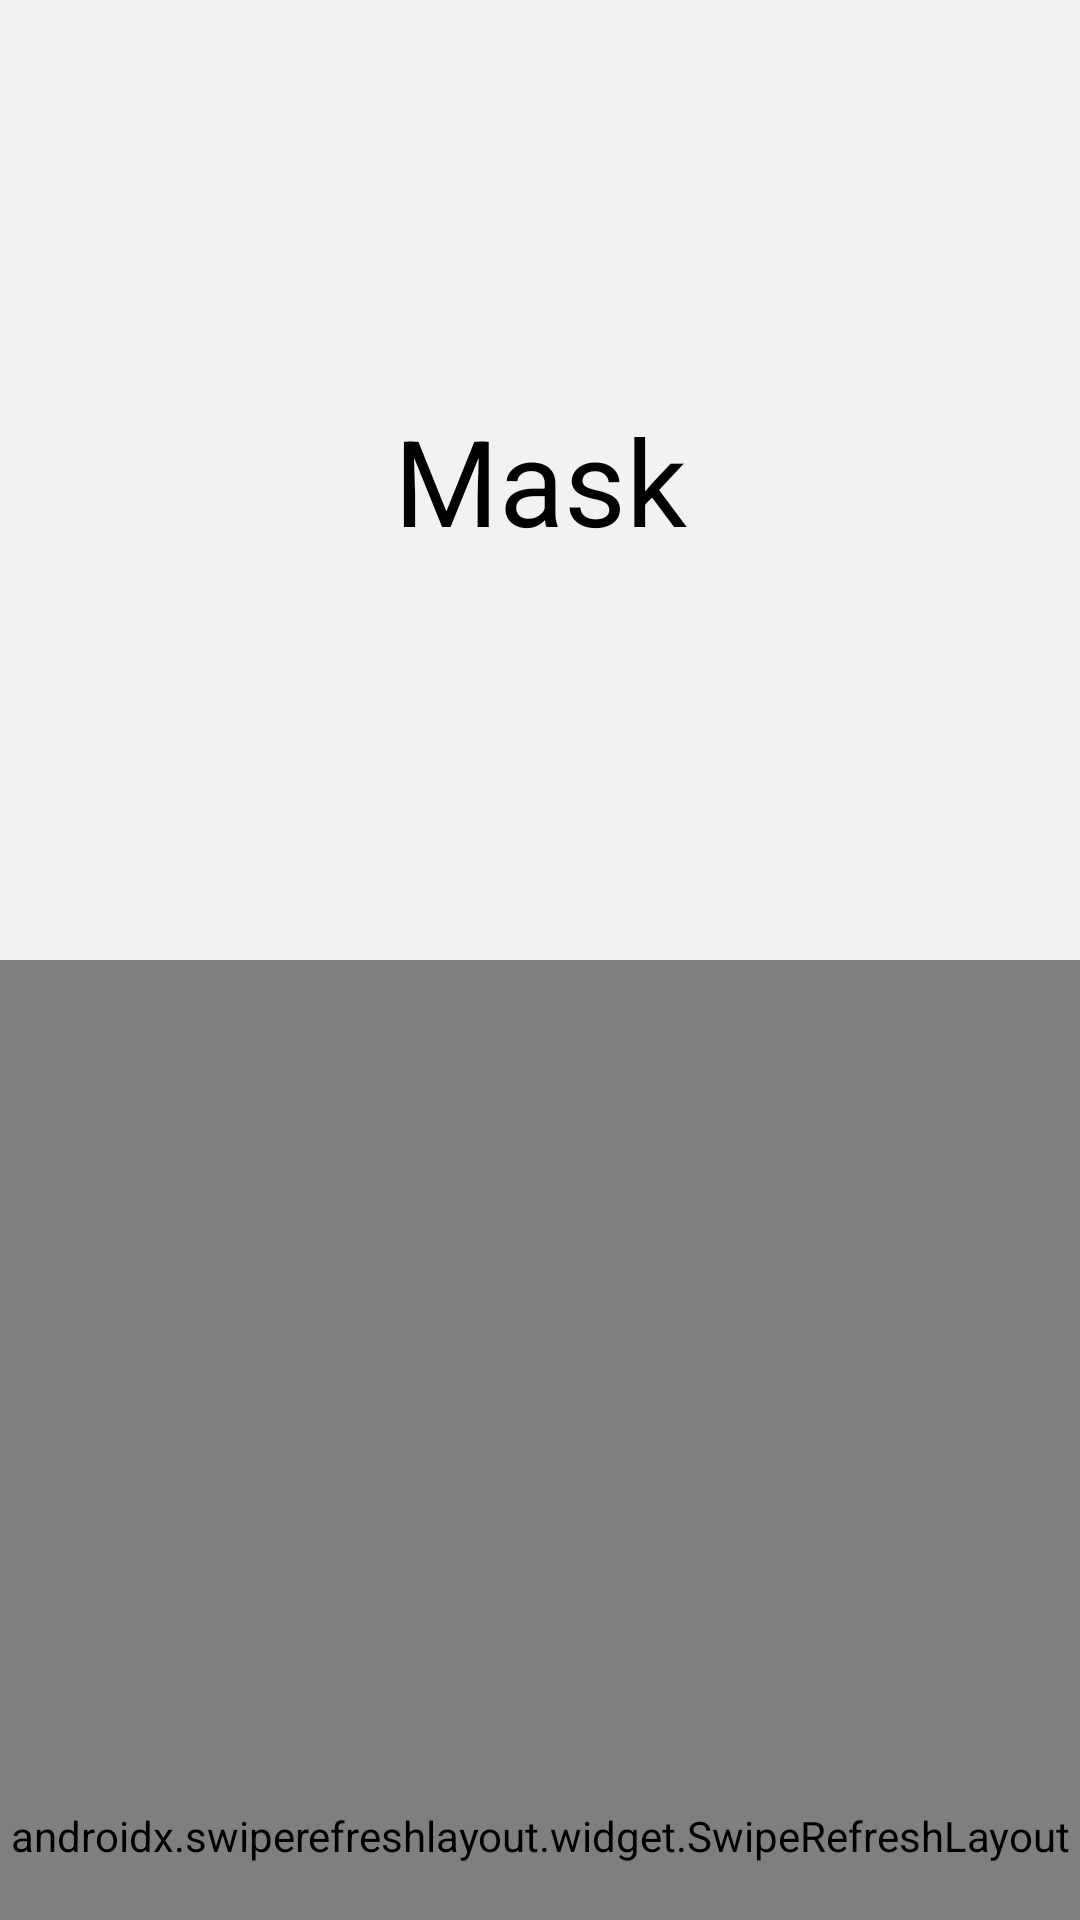

The Android layout XML behind this screen, and the referenced resources:
<!-- AndroidManifest.xml: application theme AppTheme -->
<!-- res/layout/fragment_mask_list.xml -->
<?xml version="1.0" encoding="utf-8"?>
<androidx.coordinatorlayout.widget.CoordinatorLayout
    xmlns:android="http://schemas.android.com/apk/res/android"
    xmlns:app="http://schemas.android.com/apk/res-auto"
    xmlns:tools="http://schemas.android.com/tools"
    android:layout_width="match_parent"
    android:layout_height="match_parent"
    android:foreground="@drawable/frame_round_fg"
    android:background="@color/colorBackground"
    android:fitsSystemWindows="true"
    tools:context=".MaskListFragment">

    <com.google.android.material.appbar.AppBarLayout
        android:id="@+id/appbarLayout"
        android:layout_width="match_parent"
        android:layout_height="320dp"
        app:elevation="0dp">

        <com.google.android.material.appbar.CollapsingToolbarLayout
            android:layout_width="match_parent"
            android:layout_height="match_parent"
            android:minHeight="?attr/actionBarSize"
            app:layout_scrollFlags="scroll|snap|exitUntilCollapsed">

            
            <TextView
                android:id="@+id/titleText"
                android:layout_width="match_parent"
                android:layout_height="?attr/actionBarSize"
                android:layout_gravity="bottom"
                android:alpha="0"
                android:gravity="center_vertical"
                android:paddingStart="20dp"
                android:paddingEnd="20dp"
                android:text="@string/app_name"
                android:textAppearance="@style/Font.Title"
                app:layout_collapseMode="pin"/>

            
            <include
                android:id="@+id/titlePanel"
                layout="@layout/layout_title_panel"
                android:layout_width="match_parent"
                android:layout_height="match_parent"
                app:layout_collapseMode="parallax"/>

        </com.google.android.material.appbar.CollapsingToolbarLayout>

    </com.google.android.material.appbar.AppBarLayout>

    <androidx.swiperefreshlayout.widget.SwipeRefreshLayout
        android:id="@+id/swipeRefresh"
        android:layout_width="match_parent"
        android:layout_height="match_parent"
        app:layout_behavior="@string/appbar_scrolling_view_behavior">

        <androidx.recyclerview.widget.RecyclerView
            android:id="@+id/maskList"
            android:layout_width="match_parent"
            android:layout_height="match_parent"
            android:foreground="@drawable/frame_round_fg"/>

    </androidx.swiperefreshlayout.widget.SwipeRefreshLayout>

</androidx.coordinatorlayout.widget.CoordinatorLayout>
<!-- res/layout/layout_title_panel.xml (included above) -->
<?xml version="1.0" encoding="utf-8"?>
<LinearLayout
    xmlns:android="http://schemas.android.com/apk/res/android"
    android:layout_width="match_parent"
    android:layout_height="match_parent"
    android:gravity="center_vertical"
    android:orientation="vertical">

    <TextView
        android:layout_width="match_parent"
        android:layout_height="wrap_content"
        android:text="@string/app_name"
        android:gravity="center"
        android:textAppearance="@style/Font.ExtendTitle"/>

</LinearLayout>
<!-- resources referenced by this layout -->
<resources>
  <color name="colorBackground">#f2f2f2</color>
  <string name="app_name">Mask</string>
  <string name="appbar_scrolling_view_behavior" translatable="false">
          com.google.android.material.appbar.AppBarLayout$ScrollingViewBehavior
      </string>
  <style name="Font.ExtendTitle" parent="Widget.AppCompat.TextView">
          <item name="android:textColor">@color/colorText</item>
          <item name="android:textSize">40sp</item>
      </style>
  <style name="Font.Title" parent="Widget.AppCompat.TextView">
          <item name="android:textColor">@color/colorText</item>
          <item name="android:textSize">19sp</item>
      </style>
  <style name="AppTheme" parent="Theme.AppCompat.NoActionBar">
          
          <item name="colorPrimary">@color/colorBackground</item>
          <item name="colorPrimaryDark">@color/colorBackground</item>
          <item name="colorAccent">@color/colorBackground</item>
          <item name="android:windowBackground">@color/colorBackground</item>
          <item name="android:shadowRadius">0</item>
          <item name="android:statusBarColor">@android:color/transparent</item>
          <item name="android:windowLightStatusBar">true</item>
          <item name="android:elevation">0dp</item>
      </style>
  <color name="colorText">#000000</color>
</resources>
